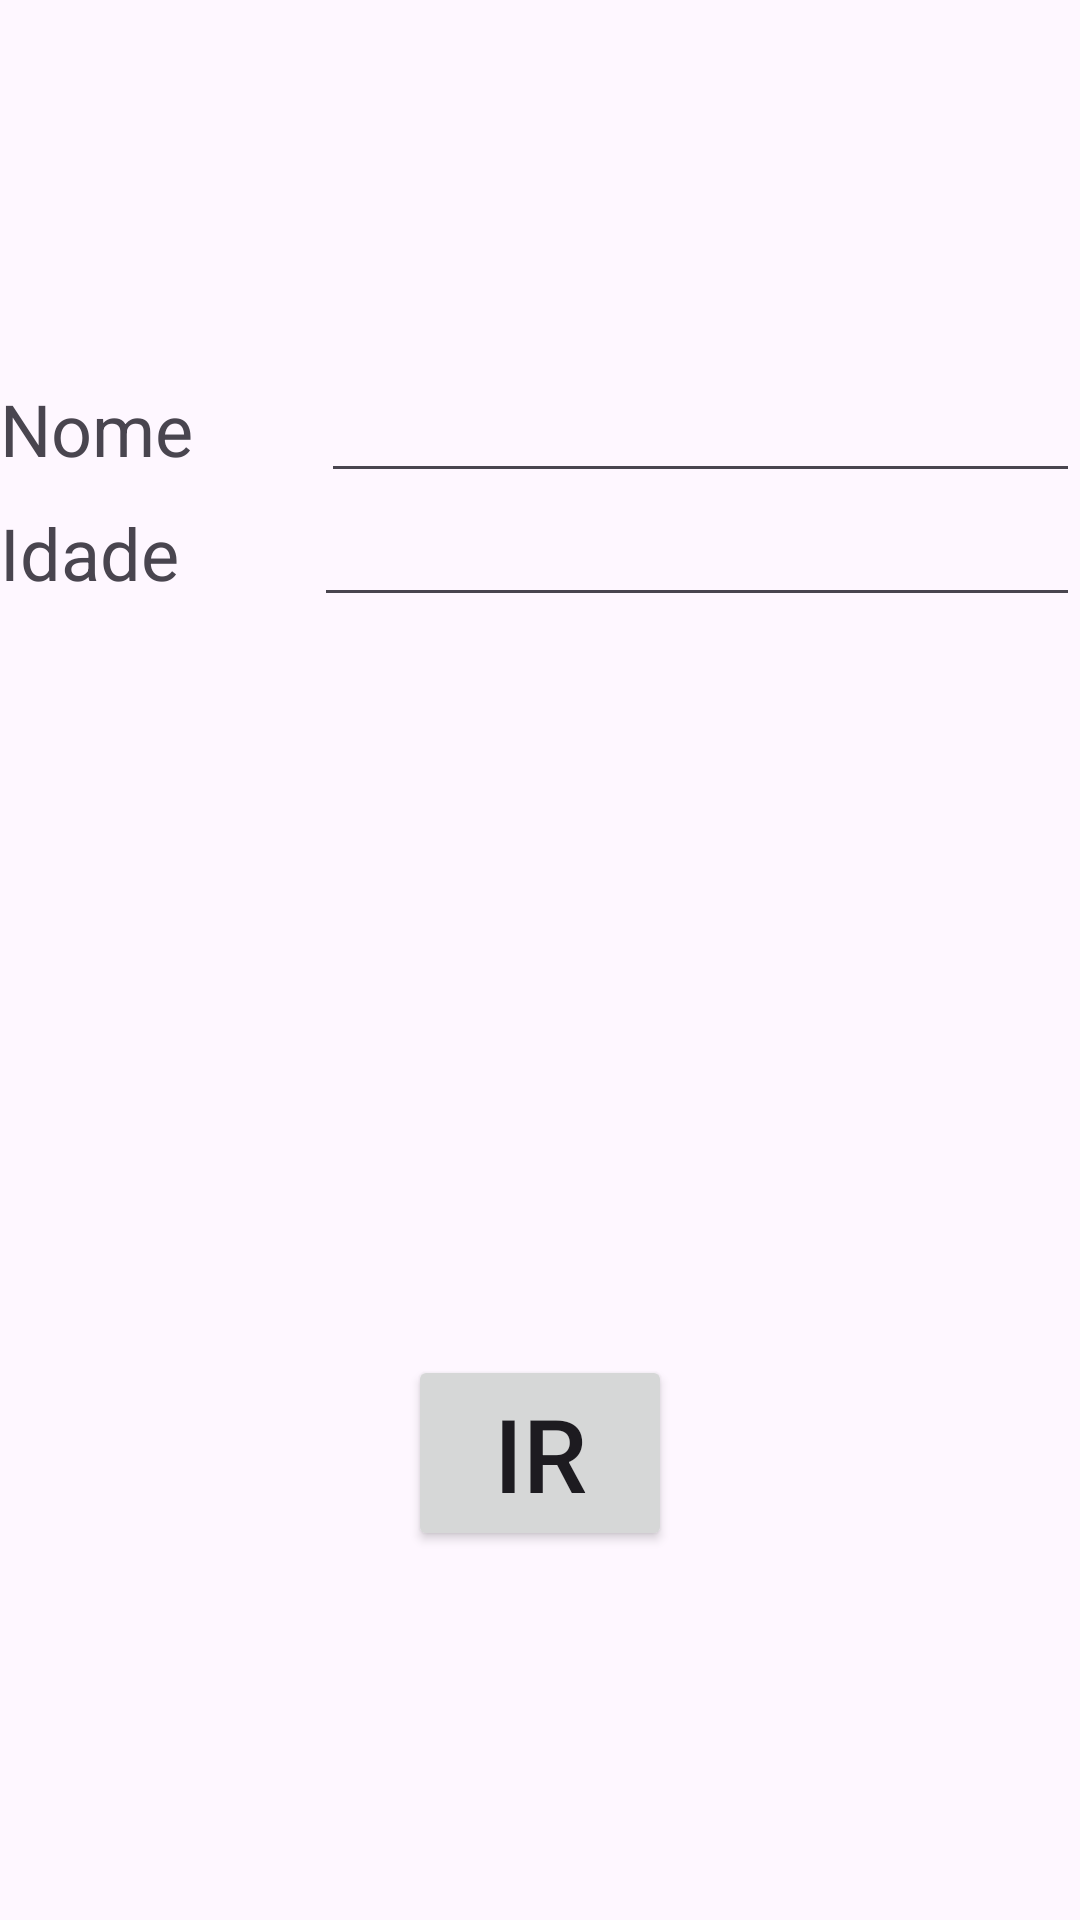

Produce the Android XML layout that renders to this screen, including the resource entries it uses.
<!-- AndroidManifest.xml: application theme Theme.ProjetoIntegradoMemo -->
<!-- res/layout/activity_tela02.xml -->
<?xml version="1.0" encoding="utf-8"?>
<LinearLayout xmlns:android="http://schemas.android.com/apk/res/android"
    xmlns:app="http://schemas.android.com/apk/res-auto"
    xmlns:tools="http://schemas.android.com/tools"
    android:id="@+id/main"
    android:layout_width="match_parent"
    android:layout_height="match_parent"
    android:orientation="vertical"
    tools:context=".Tela02">

    <LinearLayout
        android:layout_width="match_parent"
        android:layout_height="wrap_content"
        android:layout_weight="0.5"
        android:gravity="center"
        android:orientation="vertical">

        <LinearLayout
            android:layout_width="match_parent"
            android:layout_height="wrap_content"
            android:orientation="horizontal">

            <TextView
                android:id="@+id/textView"
                android:layout_width="wrap_content"
                android:layout_height="wrap_content"
                android:layout_weight="1"
                android:text="Nome"
                android:textSize="24sp" />

            <EditText
                android:id="@+id/editTextText"
                android:layout_width="wrap_content"
                android:layout_height="wrap_content"
                android:layout_weight="1"
                android:ems="10"
                android:inputType="text" />
        </LinearLayout>

        <LinearLayout
            android:layout_width="match_parent"
            android:layout_height="wrap_content"
            android:orientation="horizontal">

            <TextView
                android:id="@+id/textView2"
                android:layout_width="wrap_content"
                android:layout_height="wrap_content"
                android:layout_weight="1"
                android:text="Idade"
                android:textSize="24sp" />

            <EditText
                android:id="@+id/editTextText2"
                android:layout_width="wrap_content"
                android:layout_height="wrap_content"
                android:layout_weight="1"
                android:ems="10"
                android:inputType="text" />
        </LinearLayout>
    </LinearLayout>

    <LinearLayout
        android:layout_width="match_parent"
        android:layout_height="wrap_content"
        android:layout_weight="0.5"
        android:gravity="center"
        android:orientation="vertical">

        <Button
            android:id="@+id/button2"
            android:layout_width="wrap_content"
            android:layout_height="wrap_content"
            android:text="IR"
            android:textSize="34sp" />
    </LinearLayout>
</LinearLayout>
<!-- resources referenced by this layout -->
<resources>
  <style name="Theme.ProjetoIntegradoMemo" parent="Base.Theme.ProjetoIntegradoMemo" />
  <style name="Base.Theme.ProjetoIntegradoMemo" parent="Theme.Material3.DayNight.NoActionBar">
          
          
      </style>
</resources>
